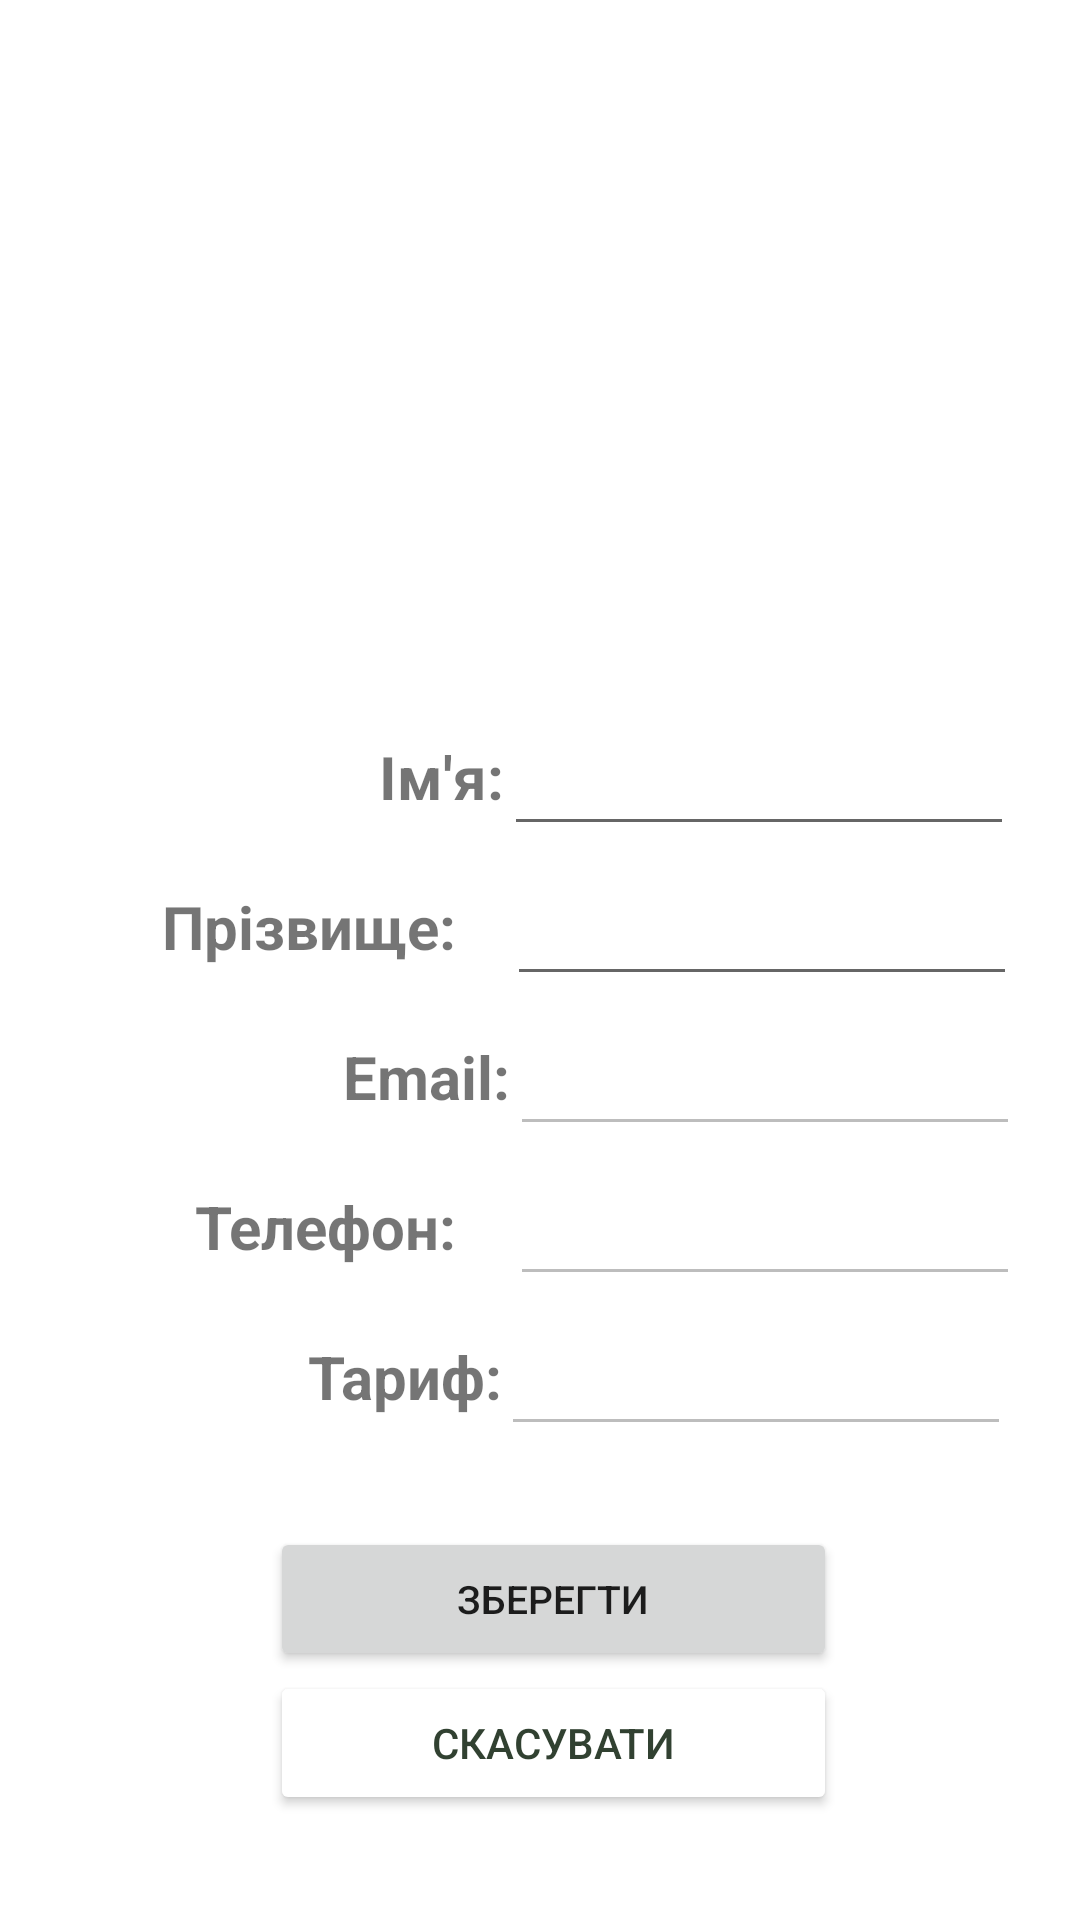

Android layout source for this screen:
<!-- AndroidManifest.xml: application theme Theme.MyApiary -->
<!-- res/layout/activity_profile_screen.xml -->
<?xml version="1.0" encoding="utf-8"?>
<RelativeLayout xmlns:android="http://schemas.android.com/apk/res/android"
    xmlns:app="http://schemas.android.com/apk/res-auto"
    xmlns:tools="http://schemas.android.com/tools"
    android:layout_width="match_parent"
    android:layout_height="match_parent"
    tools:context=".ActivityProfileScreen">

    <LinearLayout
        android:layout_width="match_parent"
        android:layout_height="match_parent"
        android:layout_marginTop="60sp"
        android:orientation="vertical">



    <ImageView
        android:id="@+id/imageViewProfile"
        android:layout_width="match_parent"
        android:layout_height="154dp"
        android:scaleType="centerInside"
        app:srcCompat="@drawable/profile1" />


        <LinearLayout
            android:layout_width="match_parent"
            android:layout_height="275sp"
            android:orientation="vertical"
            android:layout_marginTop="20sp">

            <LinearLayout
                android:layout_width="match_parent"
                android:layout_height="50sp"
                android:orientation="horizontal">


                <TextView
                    android:id="@+id/textViewProf1"
                    android:layout_width="56dp"
                    android:layout_height="28dp"
                    android:layout_marginStart="112dp"
                    android:layout_marginBottom="348dp"
                    android:text="Ім'я:"
                    android:textAlignment="textEnd"
                    android:textSize="20sp"
                    android:textStyle="bold" />

                <EditText
                    android:id="@+id/textViewProfEditName"
                    android:layout_width="170dp"
                    android:layout_height="48dp"
                    android:layout_marginBottom="344dp"
                    android:textAlignment="textStart"
                    tools:ignore="SpeakableTextPresentCheck" />

            </LinearLayout>

            <LinearLayout
                android:layout_width="match_parent"
                android:layout_height="50sp"
                android:orientation="horizontal">


                <TextView
                    android:id="@+id/textViewProf2"
                    android:layout_width="115dp"
                    android:layout_height="28dp"
                    android:layout_marginStart="54dp"
                    android:layout_marginBottom="348dp"
                    android:text="Прізвище:"
                    android:textAlignment="textStart"
                    android:textSize="20sp"
                    android:textStyle="bold" />

                <EditText
                    android:id="@+id/textViewProfEditSurname"
                    android:layout_width="170dp"
                    android:layout_height="48dp"
                    android:layout_marginBottom="344dp"
                    android:inputType="textPersonName"
                    android:textAlignment="textStart"
                    tools:ignore="SpeakableTextPresentCheck" />

            </LinearLayout>

            <LinearLayout
                android:layout_width="match_parent"
                android:layout_height="50sp"
                android:orientation="horizontal">


                <TextView
                    android:id="@+id/textViewProf3"
                    android:layout_width="75dp"
                    android:layout_height="28dp"
                    android:layout_marginStart="95dp"
                    android:layout_marginBottom="348dp"
                    android:text="Email:"
                    android:textAlignment="textEnd"
                    android:textSize="20sp"
                    android:textStyle="bold" />

                <EditText
                    android:id="@+id/textViewProfEditMail"
                    android:layout_width="170dp"
                    android:layout_height="48dp"
                    android:layout_marginBottom="344dp"
                    android:inputType="textPersonName"
                    android:textAlignment="textStart"
                    tools:ignore="SpeakableTextPresentCheck"
                    android:enabled="false"/>

            </LinearLayout>

            <LinearLayout
                android:layout_width="match_parent"
                android:layout_height="50sp"
                android:orientation="horizontal">


                <TextView
                    android:id="@+id/textViewProf4"
                    android:layout_width="105dp"
                    android:layout_height="28dp"
                    android:layout_marginStart="65dp"
                    android:layout_marginBottom="348dp"
                    android:text="Телефон:"
                    android:textAlignment="textStart"
                    android:textSize="20sp"
                    android:textStyle="bold" />

                <EditText
                    android:id="@+id/textViewProfEditPhone"
                    android:layout_width="170dp"
                    android:layout_height="48dp"
                    android:layout_marginBottom="344dp"
                    android:inputType="textPersonName"
                    android:textAlignment="textStart"
                    tools:ignore="SpeakableTextPresentCheck"
                    android:enabled="false"/>

            </LinearLayout>



            <LinearLayout
                android:layout_width="match_parent"
                android:layout_height="50sp"
                android:orientation="horizontal">


                <TextView
                    android:id="@+id/textViewProf5"
                    android:layout_width="87dp"
                    android:layout_height="28dp"
                    android:layout_marginStart="80dp"
                    android:layout_marginBottom="348dp"
                    android:text="Тариф:"
                    android:textAlignment="textEnd"
                    android:textSize="20sp"
                    android:textStyle="bold" />

                <EditText
                    android:id="@+id/textViewProfEditTariff"
                    android:layout_width="170dp"
                    android:layout_height="48dp"
                    android:layout_marginBottom="344dp"
                    android:inputType="textPersonName"
                    android:textAlignment="textStart"
                    tools:ignore="SpeakableTextPresentCheck"
                    android:enabled="false"/>

            </LinearLayout>

        </LinearLayout>

        <LinearLayout
            android:layout_width="match_parent"
            android:layout_height="wrap_content"
            android:orientation="vertical"
            android:layout_marginLeft="90sp">

            <Button
                android:id="@+id/buttonSaveProfileSettings"
                android:layout_width="189dp"
                android:layout_height="48dp"
                android:text="Зберегти"
                android:textAlignment="center"
                android:textSize="13sp" />

            <Button
                android:id="@+id/buttonCancelSavingProfSettings"
                android:layout_width="189dp"
                android:layout_height="48dp"
                android:backgroundTint="@color/white"
                android:text="Скасувати"
                android:textAlignment="center"
                android:textColor="#e232" />

        </LinearLayout>

    </LinearLayout>

</RelativeLayout>
<!-- resources referenced by this layout -->
<resources>
  <style name="Theme.MyApiary" parent="Theme.MaterialComponents.DayNight.NoActionBar">
          
          <item name="colorPrimary">@color/purple_500</item>
          <item name="colorPrimaryVariant">@color/purple_700</item>
          <item name="colorOnPrimary">@color/white</item>
          
          <item name="colorSecondary">@color/teal_200</item>
          <item name="colorSecondaryVariant">@color/teal_700</item>
          <item name="colorOnSecondary">@color/black</item>
          
          <item name="android:statusBarColor" tools:targetApi="l">?attr/colorPrimaryVariant</item>
          
      </style>
  <!-- not gathered from this repository: default colours our renderer supplied (Android Studio template values) -->
  <color name="purple_500">#FF6200EE</color>
  <color name="purple_700">#FF3700B3</color>
  <color name="teal_200">#FF03DAC5</color>
  <color name="teal_700">#FF018786</color>
  <color name="black">#FF000000</color>
  <color name="white">#FFFFFFFF</color>
</resources>
